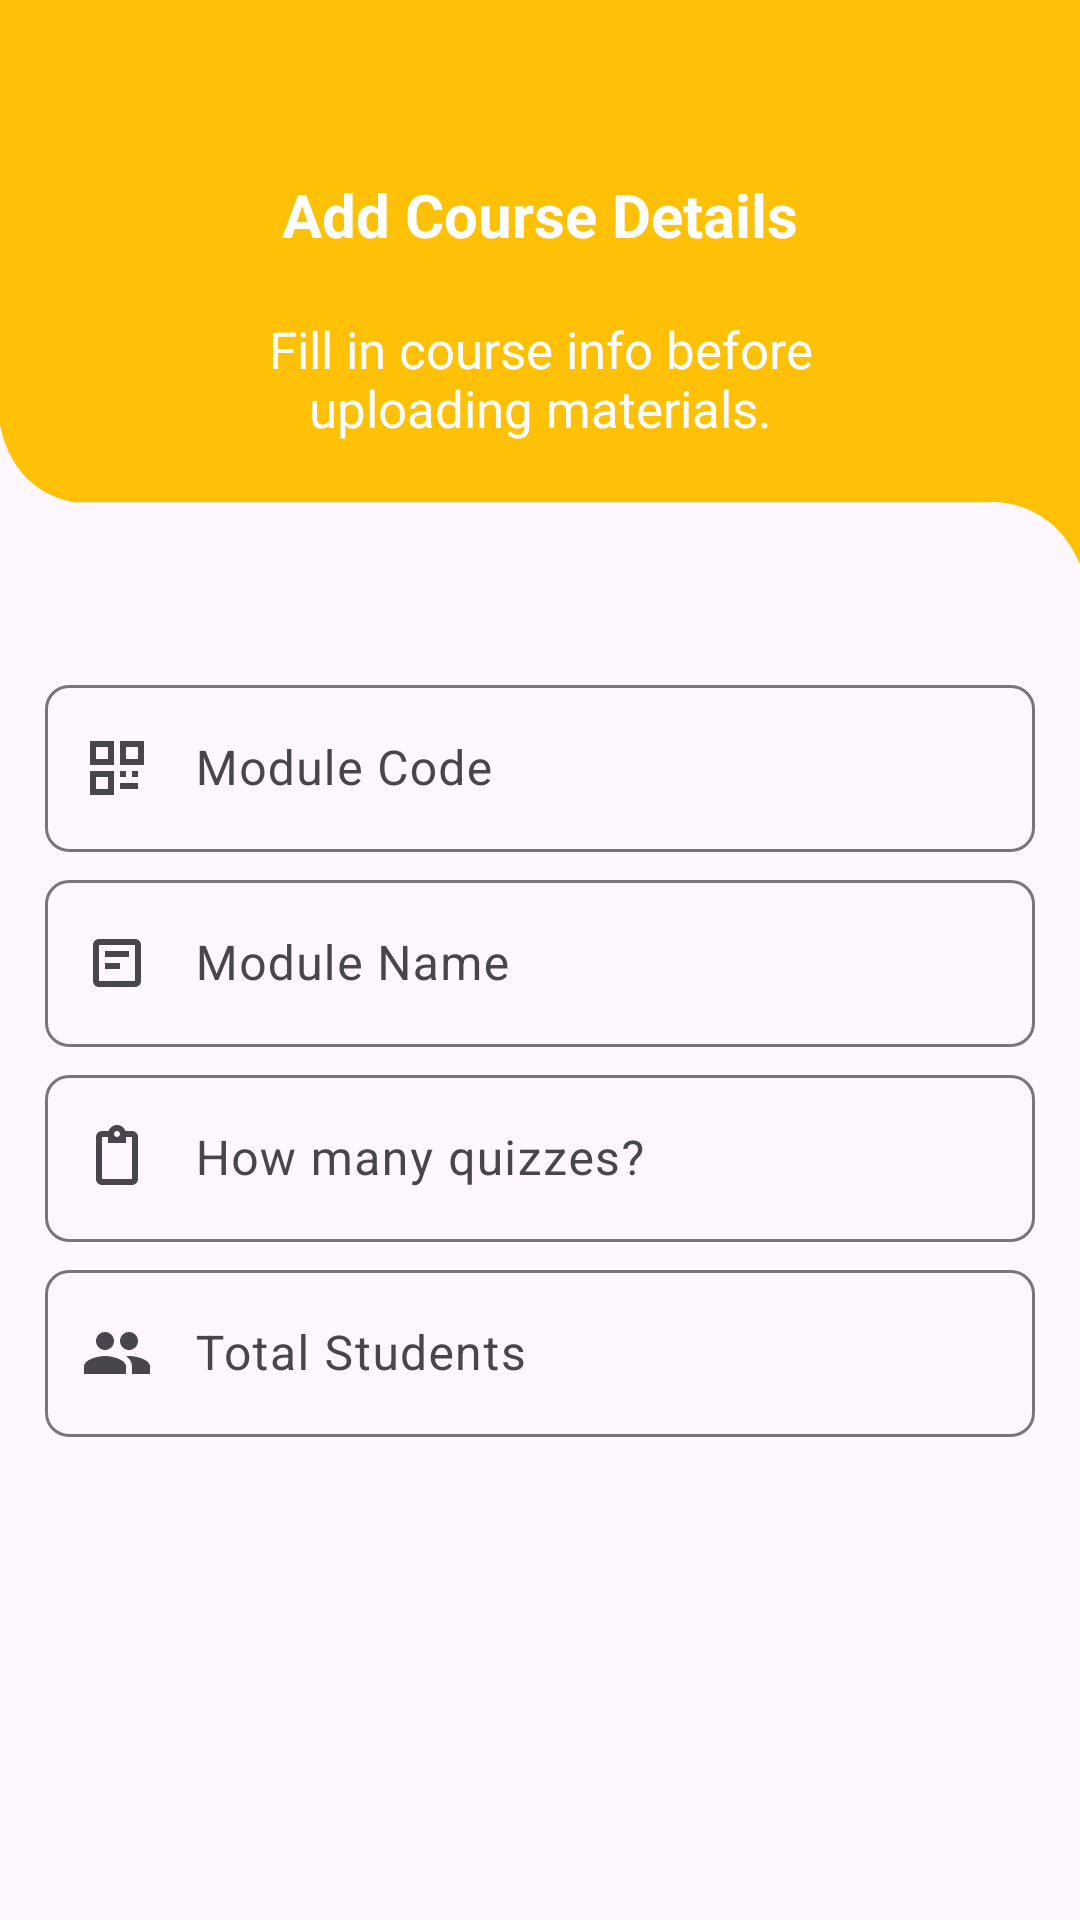

Here is an Android app screen rendered from its layout file. Give the layout XML and the strings, colors and styles it references.
<!-- AndroidManifest.xml: application theme Theme.AIPoweredQuizApp -->
<!-- res/layout/activity_professor_first_form.xml -->
<?xml version="1.0" encoding="utf-8"?>
<RelativeLayout
    xmlns:android="http://schemas.android.com/apk/res/android"
    xmlns:tools="http://schemas.android.com/tools"
    xmlns:app="http://schemas.android.com/apk/res-auto"
    android:layout_width="match_parent"
    android:layout_height="match_parent"
    tools:context=".activities.ProfessorFirstFormActivity">

    <RelativeLayout
        android:id="@+id/toolbarRL"
        android:layout_width="match_parent"
        android:layout_height="188dp"
        android:background="@drawable/toolbar_bg_02">

        <ImageButton
            android:id="@+id/toolbarBackBtn"
            android:layout_width="wrap_content"
            android:layout_height="wrap_content"
            android:src="@drawable/back_white"
            android:background="@android:color/transparent"
            android:padding="15dp"
            android:layout_marginVertical="45dp"
            app:tint="?attr/colorOnPrimary" />

        <TextView
            android:id="@+id/toolbarProfessorTv"
            android:layout_width="match_parent"
            android:layout_height="wrap_content"
            android:text="@string/professor"
            android:textColor="?attr/colorOnPrimary"
            android:layout_marginTop="58dp"
            android:textSize="20sp"
            android:layout_below="@id/profileIv"
            android:textAlignment="center"
            android:paddingHorizontal="70dp"/>

        
        <TextView
            android:id="@+id/toolbarDescriptionTv"
            android:layout_width="match_parent"
            android:layout_height="wrap_content"
            android:text="@string/step_1_fill_in_course_info_before_uploading_materials"
            android:textColor="?attr/colorOnPrimary"
            android:layout_marginTop="105dp"
            android:textSize="17sp"
            android:layout_below="@id/profileIv"
            android:textAlignment="center"
            android:paddingHorizontal="65dp"
            tools:ignore="NotSibling" />

    </RelativeLayout>

    <RelativeLayout
        android:layout_width="match_parent"
        android:layout_height="match_parent"
        android:layout_below="@id/toolbarRL"
        android:padding="15dp">

        
        <com.google.android.material.textfield.TextInputLayout
            android:id="@+id/subjectCodeTil"
            android:layout_width="match_parent"
            android:layout_height="wrap_content"
            android:hint="Module Code"
            app:boxCornerRadiusTopStart="8dp"
            app:boxCornerRadiusTopEnd="8dp"
            app:boxCornerRadiusBottomStart="8dp"
            app:boxCornerRadiusBottomEnd="8dp"
            android:layout_marginTop="20dp"
            app:boxBackgroundMode="outline"
            app:endIconMode="custom"
            app:endIconTint="@null"
            app:startIconDrawable="@drawable/subject_id">

            <EditText
                android:id="@+id/subjectIdEt"
                android:layout_width="match_parent"
                android:layout_height="wrap_content"
                android:paddingStart="50dp"
                android:inputType="text"
                tools:ignore="RtlSymmetry" />
        </com.google.android.material.textfield.TextInputLayout>

        
        <com.google.android.material.textfield.TextInputLayout
            android:id="@+id/subjectNameTil"
            android:layout_width="match_parent"
            android:layout_height="wrap_content"
            android:hint="Module Name"
            android:layout_below="@id/subjectCodeTil"
            android:layout_marginTop="4dp"
            app:boxCornerRadiusTopStart="8dp"
            app:boxCornerRadiusTopEnd="8dp"
            app:boxCornerRadiusBottomStart="8dp"
            app:boxCornerRadiusBottomEnd="8dp"
            app:boxBackgroundMode="outline"
            app:endIconMode="custom"
            app:endIconTint="@null"
            app:startIconDrawable="@drawable/subject_name">

            <EditText
                android:id="@+id/subjectNameEt"
                android:layout_width="match_parent"
                android:layout_height="wrap_content"
                android:paddingStart="50dp"
                android:inputType="text"
                tools:ignore="RtlSymmetry" />
        </com.google.android.material.textfield.TextInputLayout>

        <com.google.android.material.textfield.TextInputLayout
            android:id="@+id/quantityQuizTil"
            android:layout_width="match_parent"
            android:layout_height="wrap_content"
            android:hint="How many quizzes?"
            android:layout_below="@id/subjectNameTil"
            android:layout_marginTop="4dp"
            app:boxCornerRadiusTopStart="8dp"
            app:boxCornerRadiusTopEnd="8dp"
            app:boxCornerRadiusBottomStart="8dp"
            app:boxCornerRadiusBottomEnd="8dp"
            app:boxBackgroundMode="outline"
            app:endIconMode="custom"
            app:endIconTint="@null"
            app:startIconDrawable="@drawable/quiz_quantity">

            <EditText
                android:id="@+id/quantityQuizEt"
                android:layout_width="match_parent"
                android:layout_height="wrap_content"
                android:paddingStart="50dp"
                android:inputType="number"
                tools:ignore="RtlSymmetry" />
        </com.google.android.material.textfield.TextInputLayout>

        <com.google.android.material.textfield.TextInputLayout
            android:id="@+id/numberQuizTil"
            android:layout_width="match_parent"
            android:layout_height="wrap_content"
            android:hint="Total Students"
            android:layout_below="@id/quantityQuizTil"
            android:layout_marginTop="4dp"
            app:boxCornerRadiusTopStart="8dp"
            app:boxCornerRadiusTopEnd="8dp"
            app:boxCornerRadiusBottomStart="8dp"
            app:boxCornerRadiusBottomEnd="8dp"
            app:boxBackgroundMode="outline"
            app:endIconMode="custom"
            app:endIconTint="@null"
            app:startIconDrawable="@drawable/student_number">

            <EditText
                android:id="@+id/numberStudentEt"
                android:layout_width="match_parent"
                android:layout_height="wrap_content"
                android:paddingStart="50dp"
                android:inputType="number"
                tools:ignore="RtlSymmetry" />

        </com.google.android.material.textfield.TextInputLayout>

        
        <com.google.android.material.button.MaterialButton
            android:id="@+id/continueFirstBtn"
            android:layout_width="match_parent"
            android:layout_height="wrap_content"
            android:minHeight="@dimen/m_button_height"
            android:text="Continue to upload materials"
            android:textSize="17sp"
            app:icon="@drawable/next_arrow_white"
            app:iconGravity="textEnd"
            app:iconPadding="10dp"
            app:iconSize="30dp"
            android:layout_below="@id/numberQuizTil"
            android:layout_marginTop="260dp"/>

    </RelativeLayout>

</RelativeLayout>
<!-- resources referenced by this layout -->
<resources>
  <dimen name="m_button_height">70dp</dimen>
  <!-- drawable next_arrow_white (drawable) -->
  <vector xmlns:android="http://schemas.android.com/apk/res/android" android:height="34dp" android:tint="#F1F1F1" android:viewportHeight="24" android:viewportWidth="24" android:width="34dp">
        
      <path android:fillColor="@android:color/white" android:pathData="M10,6L8.59,7.41 13.17,12l-4.58,4.59L10,18l6,-6z"/>
      
  </vector>
  <!-- drawable quiz_quantity (drawable) -->
  <vector xmlns:android="http://schemas.android.com/apk/res/android"
      android:width="24dp" android:height="24dp"
      android:viewportWidth="24" android:viewportHeight="24">
      <path
          android:fillColor="#FF000000"
          android:pathData="M17,3H14.82C14.4,1.84 13.3,1 12,1s-2.4,0.84 -2.82,2H7c-1.1,0 -2,0.9 -2,2v14c0,1.1 0.9,2 2,2h10c1.1,0 2,-0.9 2,-2V5c0,-1.1 -0.9,-2 -2,-2zm-5,0c0.55,0 1,0.45 1,1s-0.45,1 -1,1 -1,-0.45 -1,-1 0.45,-1 1,-1zM7,19V5h2v2h6V5h2v14H7z"/>
  </vector>
  <!-- drawable student_number (drawable) -->
  <vector xmlns:android="http://schemas.android.com/apk/res/android"
      android:width="24dp" android:height="24dp"
      android:viewportWidth="24" android:viewportHeight="24">
      <path
          android:fillColor="#FF000000"
          android:pathData="M16,11c1.66,0 3,-1.34 3,-3s-1.34,-3 -3,-3 -3,1.34 -3,3 1.34,3 3,3zM8,11c1.66,0 3,-1.34 3,-3s-1.34,-3 -3,-3 -3,1.34 -3,3 1.34,3 3,3zm0,2c-2.33,0 -7,1.17 -7,3.5V19h14v-2.5c0,-2.33 -4.67,-3.5 -7,-3.5zm8,0c-0.29,0 -0.62,0.02 -0.97,0.05 1.16,0.84 1.97,1.97 1.97,3.45V19h6v-2.5c0,-2.33 -4.67,-3.5 -7,-3.5z"/>
  </vector>
  <!-- drawable subject_id (drawable) -->
  <vector xmlns:android="http://schemas.android.com/apk/res/android"
      android:width="24dp" android:height="24dp"
      android:viewportWidth="24" android:viewportHeight="24">
      <path
          android:fillColor="#FF000000"
          android:pathData="M3,3h8v8H3zM5,5v4h4V5zM13,3h8v8h-8zM15,5v4h4V5zM3,13h8v8H3zM5,15v4h4v-4zM13,13h2v2h-2zM17,13h2v2h-2zM13,17h6v2h-6z"/>
  </vector>
  <!-- drawable subject_name (drawable) -->
  <vector xmlns:android="http://schemas.android.com/apk/res/android"
      android:width="24dp" android:height="24dp"
      android:viewportWidth="24" android:viewportHeight="24">
      <path
          android:fillColor="#FF000000"
          android:pathData="M6,4h12c1.1,0 2,0.9 2,2v12c0,1.1 -0.9,2 -2,2H6c-1.1,0 -2,-0.9 -2,-2V6c0,-1.1 0.9,-2 2,-2zm0,2v12h12V6H6zm2,2h8v2H8V8zm0,4h5v2H8v-2z"/>
  </vector>
  <!-- drawable toolbar_bg_02 (drawable) -->
  <vector xmlns:android="http://schemas.android.com/apk/res/android"
      android:width="540dp"
      android:height="237dp"
      android:viewportWidth="540"
      android:viewportHeight="237">
      <path
          android:pathData="m0,178.09s4,27.91 37,32.91h458.03s30.97,-2 44.97,26V0H0v178.09Z"
          android:fillColor="#FFC107"/>
  </vector>
  <string name="professor"><b>Add Course Details</b></string>
  <string name="step_1_fill_in_course_info_before_uploading_materials">Fill in course info before uploading materials.</string>
  <style name="Theme.AIPoweredQuizApp" parent="Base.Theme.AIPoweredQuizApp" />
  <style name="Base.Theme.AIPoweredQuizApp" parent="Theme.Material3.DayNight.NoActionBar">
          
          <item name="colorPrimary">@color/colorPrimary</item>
          <item name="colorPrimaryDark">@color/colorPrimaryDark</item>
      </style>
  <color name="colorPrimary">#FFC107</color>
  <color name="colorPrimaryDark">#FFC107</color>
</resources>
